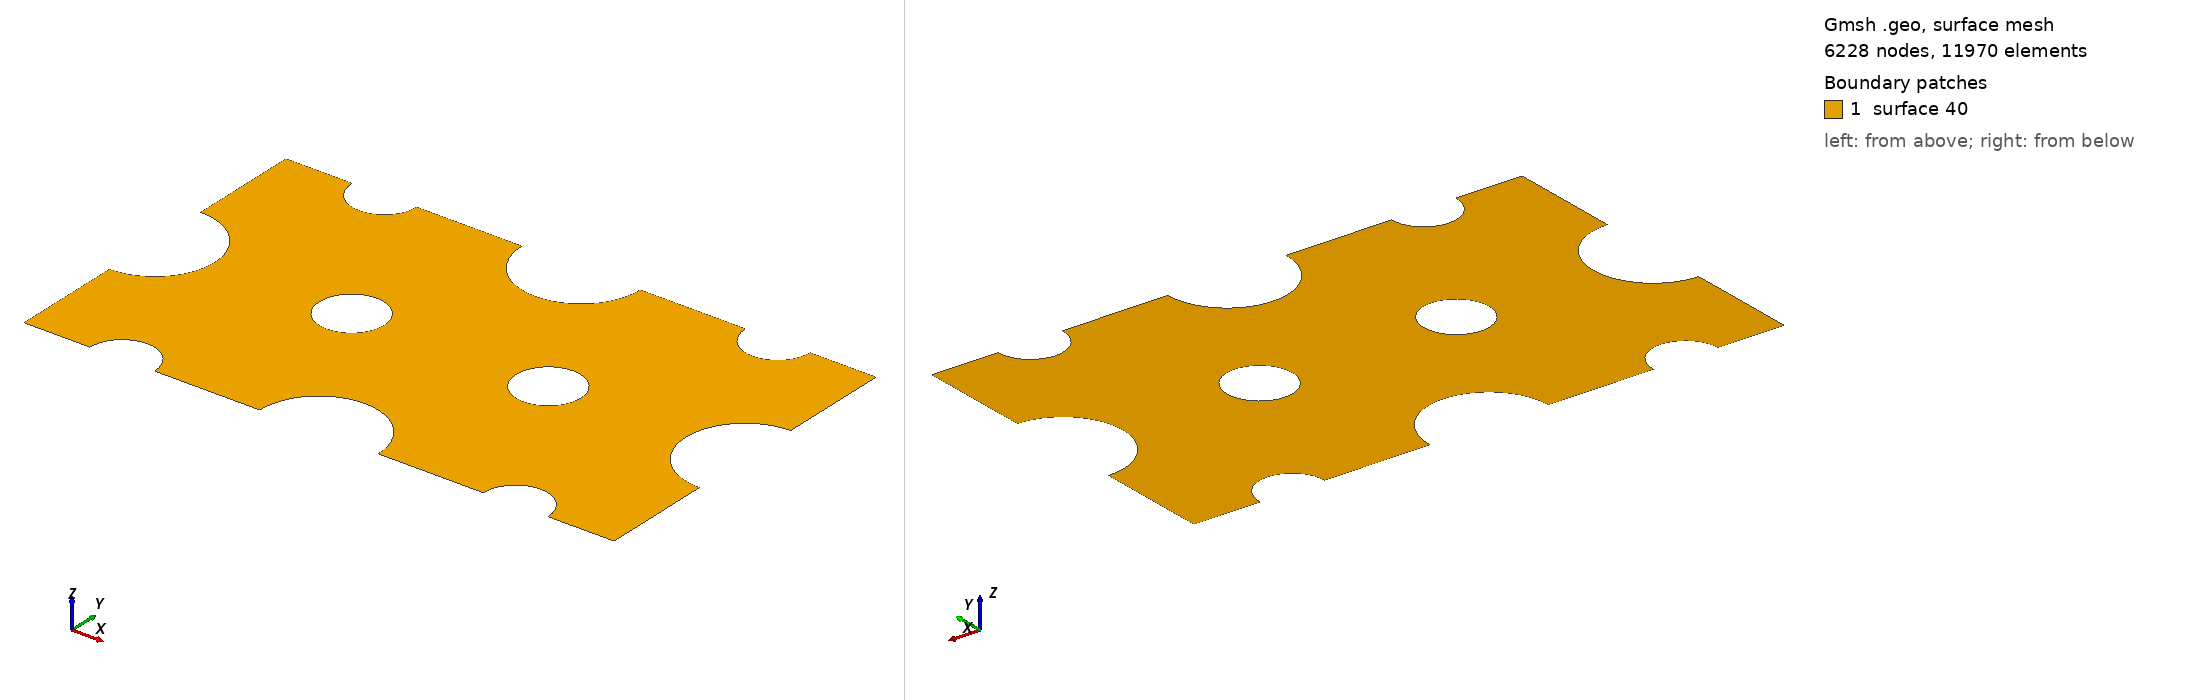

Gmsh geometry script, surface-meshed: 6228 nodes, 11970 surface elements. Boundary patches (legend numbers): 1 surface 40. Left view from above one corner, right view from below the opposite corner. The script declares no physical surfaces, so the legend lists its geometric surfaces. The drawing asked Gmsh for element sizes between 1% and 20% of the model's largest extent; the script's own settings can give other sizes.

=== 0.geo (drawn) ===
l=0.5;
Point(1) = {9.130000,0.000000,0.000000,l};
Point(2) = {12.130000,0.000000,0.000000,l};
Point(3) = {6.130000,0.000000,0.000000,l};
Point(4) = {9.130000,3.000000,0.000000,l};
Point(5) = {45.650000,0.000000,0.000000,l};
Point(6) = {48.650000,0.000000,0.000000,l};
Point(7) = {42.650000,0.000000,0.000000,l};
Point(8) = {45.650000,3.000000,0.000000,l};
Point(9) = {45.650000,31.627248,0.000000,l};
Point(10) = {48.650000,31.627248,0.000000,l};
Point(11) = {42.650000,31.627248,0.000000,l};
Point(12) = {45.650000,28.627248,0.000000,l};
Point(13) = {9.130000,31.627248,0.000000,l};
Point(14) = {12.130000,31.627248,0.000000,l};
Point(15) = {6.130000,31.627248,0.000000,l};
Point(16) = {9.130000,28.627248,0.000000,l};
Point(17) = {18.260000,15.813624,0.000000,l};
Point(18) = {21.260000,15.813624,0.000000,l};
Point(19) = {15.260000,15.813624,0.000000,l};
Point(20) = {18.260000,18.813624,0.000000,l};
Point(21) = {18.260000,12.813624,0.000000,l};
Point(22) = {36.520000,15.813624,0.000000,l};
Point(23) = {39.520000,15.813624,0.000000,l};
Point(24) = {33.520000,15.813624,0.000000,l};
Point(25) = {36.520000,18.813624,0.000000,l};
Point(26) = {36.520000,12.813624,0.000000,l};
Point(27) = {27.390000,0.000000,0.000000,l};
Point(28) = {32.890000,0.000000,0.000000,l};
Point(29) = {21.890000,0.000000,0.000000,l};
Point(30) = {27.390000,5.500000,0.000000,l};
Point(31) = {27.390000,31.627248,0.000000,l};
Point(32) = {32.890000,31.627248,0.000000,l};
Point(33) = {21.890000,31.627248,0.000000,l};
Point(34) = {27.390000,26.127248,0.000000,l};
Point(35) = {54.780000,15.813624,0.000000,l};
Point(36) = {49.280000,15.813624,0.000000,l};
Point(37) = {54.780000,21.313624,0.000000,l};
Point(38) = {54.780000,10.313624,0.000000,l};
Point(39) = {0.000000,15.813624,0.000000,l};
Point(40) = {5.500000,15.813624,0.000000,l};
Point(41) = {0.000000,21.313624,0.000000,l};
Point(42) = {0.000000,10.313624,0.000000,l};
Point(43) = {0.000000,0.000000,0.000000,l};
Point(44) = {54.780000,31.627248,0.000000,l};
Point(45) = {0.000000,31.627248,0.000000,l};
Point(46) = {54.780000,0.000000,0.000000,l};

Circle(1) = {15, 13, 16};
Circle(2) = {16, 13, 14};
Circle(3) = {33, 31, 34};
Circle(4) = {34, 31, 32};
Circle(5) = {11, 9, 12};
Circle(6) = {10, 9, 12};
Circle(7) = {37, 35, 36};
Circle(8) = {36, 35, 38};
Circle(9) = {6, 5, 8};
Circle(10) = {7, 5, 8};
Circle(11) = {29, 27, 30};
Circle(12) = {28, 27, 30};
Circle(13) = {3, 1, 4};
Circle(14) = {2, 1, 4};
Circle(15) = {42, 39, 40};
Circle(16) = {40, 39, 41};
Circle(17) = {19, 17, 20};
Circle(18) = {18, 17, 20};
Circle(19) = {19, 17, 21};
Circle(20) = {21, 17, 18};
Circle(21) = {24, 22, 25};
Circle(22) = {25, 22, 23};
Circle(23) = {23, 22, 26};
Circle(24) = {26, 22, 24};
Line(25) = {41, 45};
Line(26) = {45, 15};
Line(27) = {14, 33};
Line(28) = {32, 11};
Line(29) = {10, 44};
Line(30) = {44, 37};
Line(31) = {38, 46};
Line(32) = {46, 6};
Line(33) = {7, 28};
Line(34) = {29, 2};
Line(35) = {3, 43};
Line(36) = {43, 42};
Line Loop(37) = {25, 26, 1, 2, 27, 3, 4, 28, 5, -6, 29, 30, 7, 8, 31, 32, 9, -10, 33, 12, -11, 34, 14, -13, 35,
36, 15, 16};
Line Loop(38) = {17, -18, -20, -19};
Line Loop(39) = {21, 22, 23, 24};
Plane Surface(40) = {37, 38, 39};
